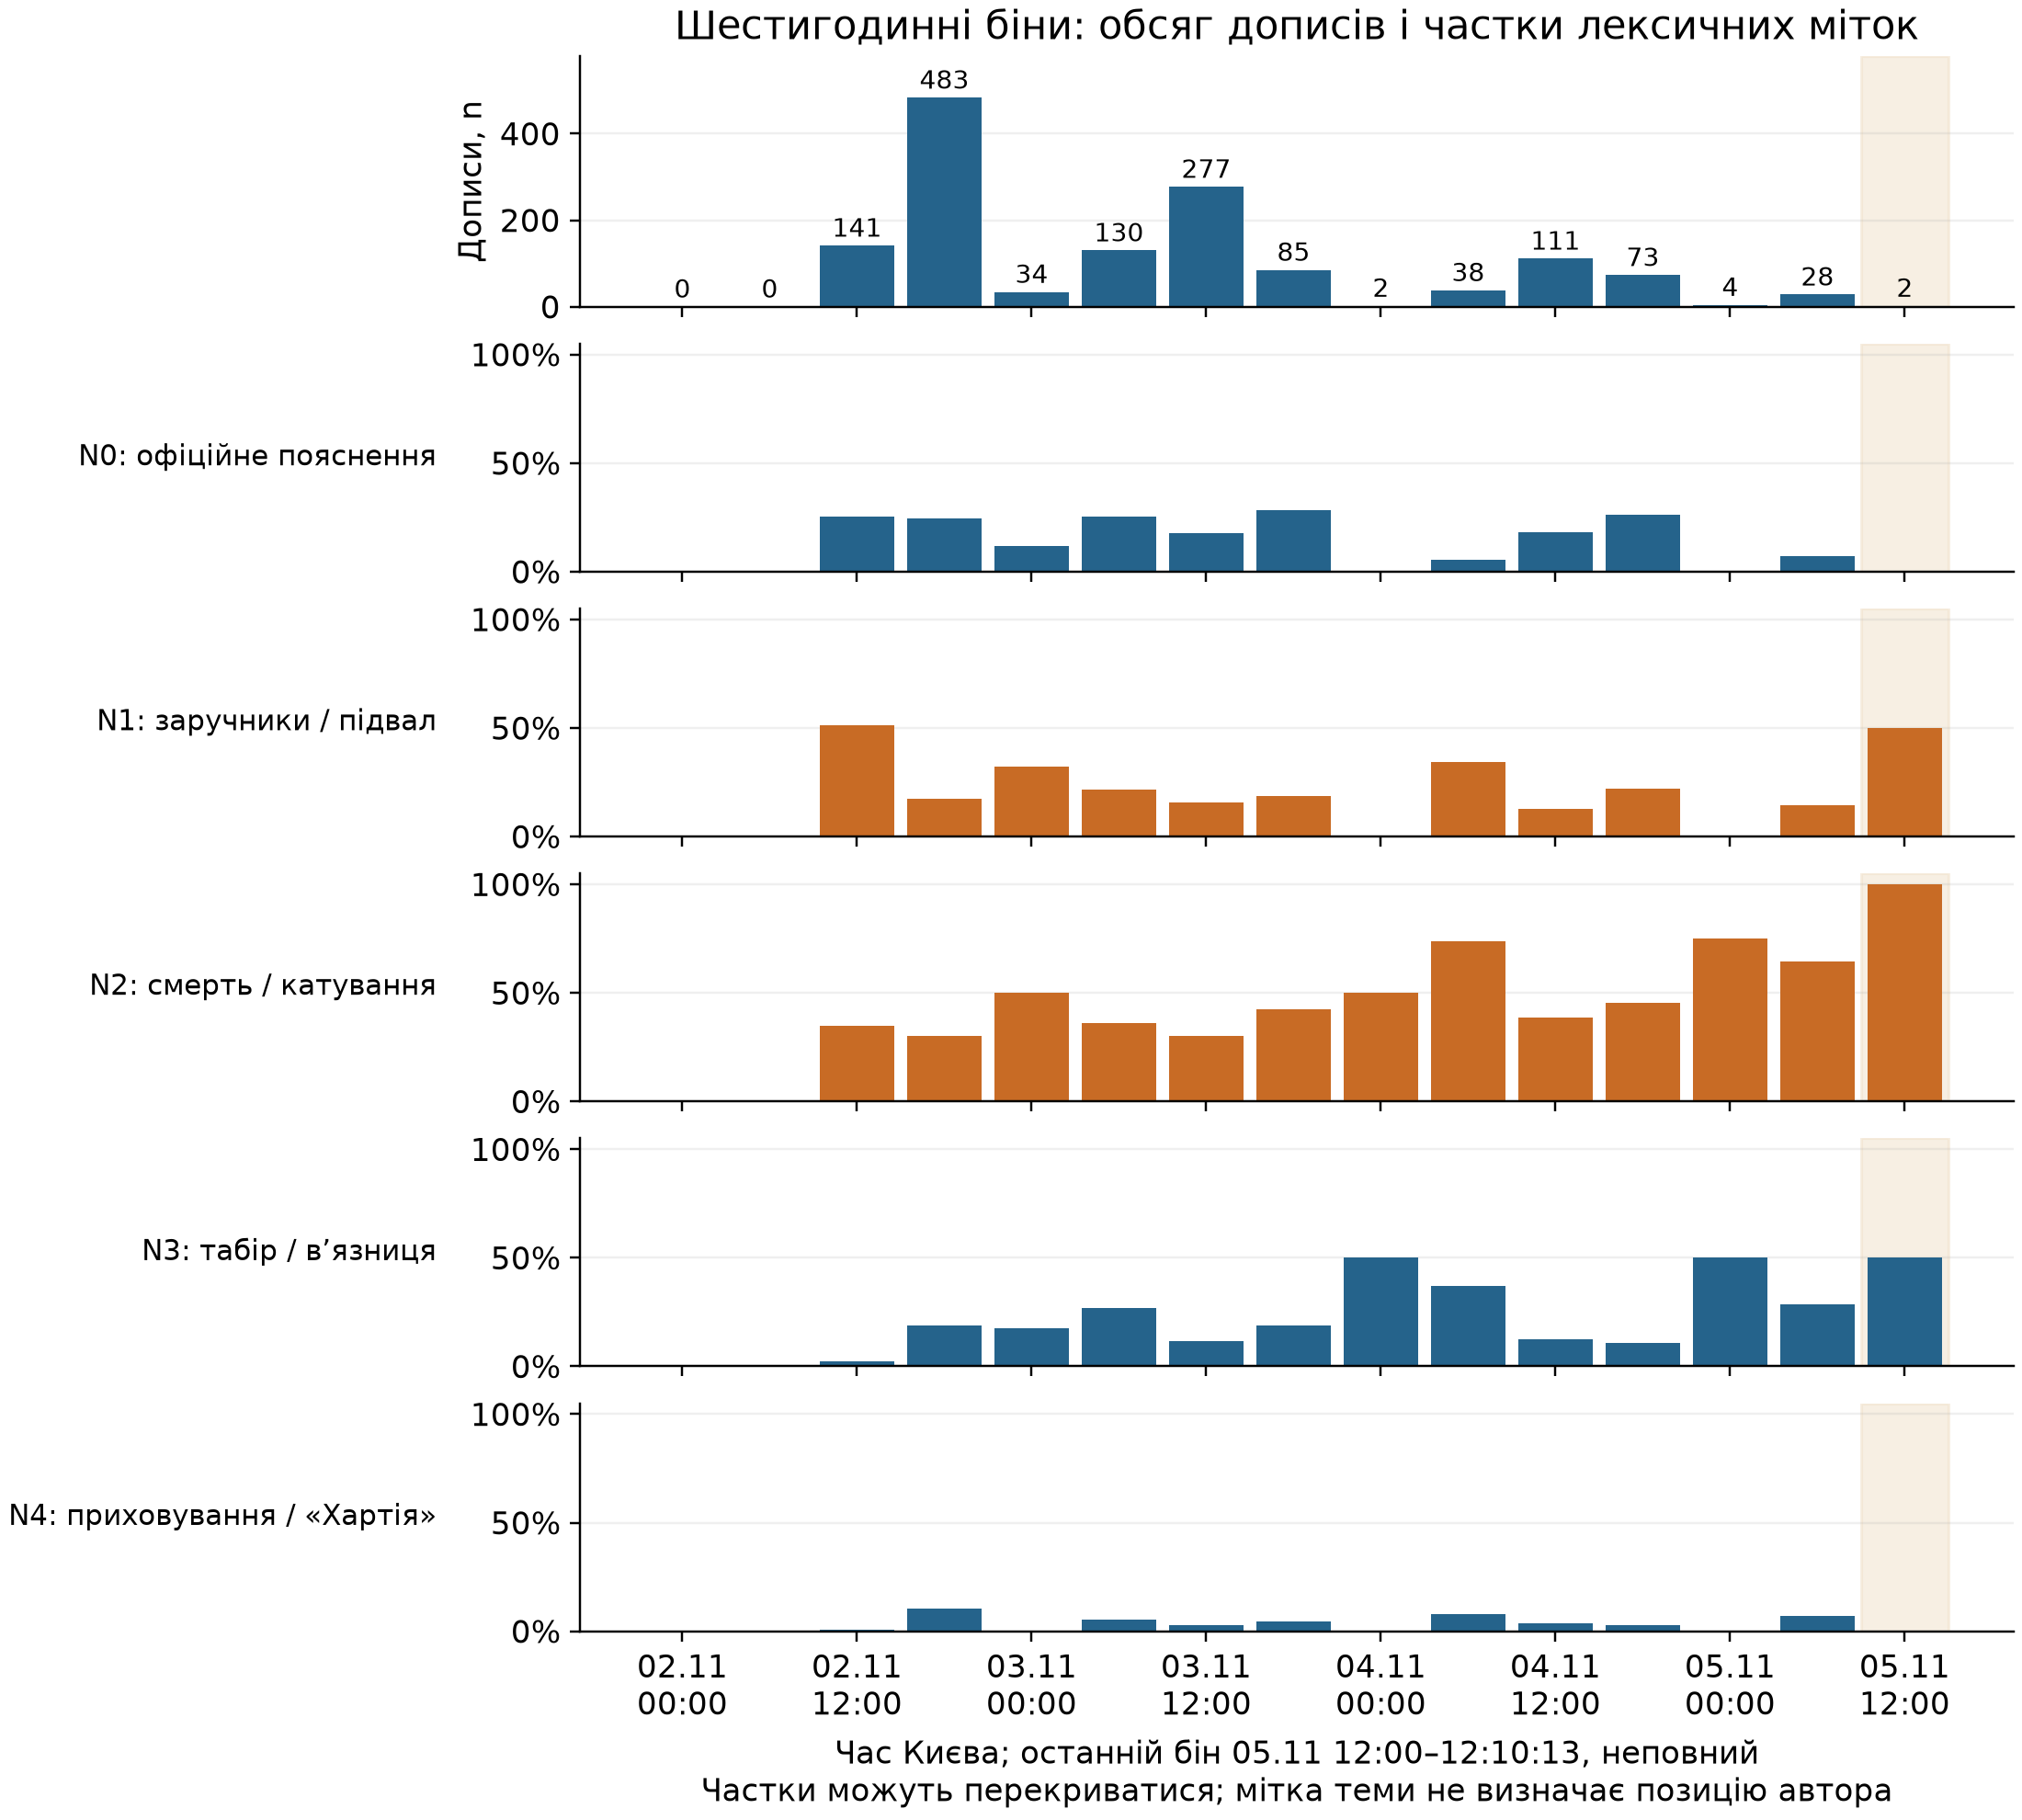

The file beside this chart, header and first rows:
bin_start, bin_end, bin_hours, partial_bin, label, label_posts, messages, share, empty_bin, unlabelled_messages
2026-11-02T00:00:00+02:00, 2026-11-02T06:00:00+02:00, 6.0, False, N0_official, 0, 0, 0.0, True, 0
2026-11-02T00:00:00+02:00, 2026-11-02T06:00:00+02:00, 6.0, False, N1_hostages, 0, 0, 0.0, True, 0
2026-11-02T00:00:00+02:00, 2026-11-02T06:00:00+02:00, 6.0, False, N2_death_torture, 0, 0, 0.0, True, 0
2026-11-02T00:00:00+02:00, 2026-11-02T06:00:00+02:00, 6.0, False, N3_tcc_camp, 0, 0, 0.0, True, 0
2026-11-02T00:00:00+02:00, 2026-11-02T06:00:00+02:00, 6.0, False, N4_cover_up, 0, 0, 0.0, True, 0
2026-11-02T06:00:00+02:00, 2026-11-02T12:00:00+02:00, 6.0, False, N0_official, 0, 0, 0.0, True, 0
2026-11-02T06:00:00+02:00, 2026-11-02T12:00:00+02:00, 6.0, False, N1_hostages, 0, 0, 0.0, True, 0
2026-11-02T06:00:00+02:00, 2026-11-02T12:00:00+02:00, 6.0, False, N2_death_torture, 0, 0, 0.0, True, 0
2026-11-02T06:00:00+02:00, 2026-11-02T12:00:00+02:00, 6.0, False, N3_tcc_camp, 0, 0, 0.0, True, 0
2026-11-02T06:00:00+02:00, 2026-11-02T12:00:00+02:00, 6.0, False, N4_cover_up, 0, 0, 0.0, True, 0
2026-11-02T12:00:00+02:00, 2026-11-02T18:00:00+02:00, 6.0, False, N0_official, 36, 141, 0.2553, False, 31
2026-11-02T12:00:00+02:00, 2026-11-02T18:00:00+02:00, 6.0, False, N1_hostages, 72, 141, 0.5106, False, 31
2026-11-02T12:00:00+02:00, 2026-11-02T18:00:00+02:00, 6.0, False, N2_death_torture, 49, 141, 0.3475, False, 31
2026-11-02T12:00:00+02:00, 2026-11-02T18:00:00+02:00, 6.0, False, N3_tcc_camp, 3, 141, 0.02128, False, 31
2026-11-02T12:00:00+02:00, 2026-11-02T18:00:00+02:00, 6.0, False, N4_cover_up, 1, 141, 0.007092, False, 31
2026-11-02T18:00:00+02:00, 2026-11-03T00:00:00+02:00, 6.0, False, N0_official, 118, 483, 0.2443, False, 200
2026-11-02T18:00:00+02:00, 2026-11-03T00:00:00+02:00, 6.0, False, N1_hostages, 83, 483, 0.1718, False, 200
2026-11-02T18:00:00+02:00, 2026-11-03T00:00:00+02:00, 6.0, False, N2_death_torture, 145, 483, 0.3002, False, 200
2026-11-02T18:00:00+02:00, 2026-11-03T00:00:00+02:00, 6.0, False, N3_tcc_camp, 90, 483, 0.1863, False, 200
2026-11-02T18:00:00+02:00, 2026-11-03T00:00:00+02:00, 6.0, False, N4_cover_up, 50, 483, 0.1035, False, 200
2026-11-03T00:00:00+02:00, 2026-11-03T06:00:00+02:00, 6.0, False, N0_official, 4, 34, 0.1176, False, 12
2026-11-03T00:00:00+02:00, 2026-11-03T06:00:00+02:00, 6.0, False, N1_hostages, 11, 34, 0.3235, False, 12
2026-11-03T00:00:00+02:00, 2026-11-03T06:00:00+02:00, 6.0, False, N2_death_torture, 17, 34, 0.5, False, 12
2026-11-03T00:00:00+02:00, 2026-11-03T06:00:00+02:00, 6.0, False, N3_tcc_camp, 6, 34, 0.1765, False, 12
2026-11-03T00:00:00+02:00, 2026-11-03T06:00:00+02:00, 6.0, False, N4_cover_up, 0, 34, 0.0, False, 12
2026-11-03T06:00:00+02:00, 2026-11-03T12:00:00+02:00, 6.0, False, N0_official, 33, 130, 0.2538, False, 50
2026-11-03T06:00:00+02:00, 2026-11-03T12:00:00+02:00, 6.0, False, N1_hostages, 28, 130, 0.2154, False, 50
2026-11-03T06:00:00+02:00, 2026-11-03T12:00:00+02:00, 6.0, False, N2_death_torture, 47, 130, 0.3615, False, 50
2026-11-03T06:00:00+02:00, 2026-11-03T12:00:00+02:00, 6.0, False, N3_tcc_camp, 35, 130, 0.2692, False, 50
2026-11-03T06:00:00+02:00, 2026-11-03T12:00:00+02:00, 6.0, False, N4_cover_up, 7, 130, 0.05385, False, 50
2026-11-03T12:00:00+02:00, 2026-11-03T18:00:00+02:00, 6.0, False, N0_official, 49, 277, 0.1769, False, 149
2026-11-03T12:00:00+02:00, 2026-11-03T18:00:00+02:00, 6.0, False, N1_hostages, 43, 277, 0.1552, False, 149
2026-11-03T12:00:00+02:00, 2026-11-03T18:00:00+02:00, 6.0, False, N2_death_torture, 83, 277, 0.2996, False, 149
2026-11-03T12:00:00+02:00, 2026-11-03T18:00:00+02:00, 6.0, False, N3_tcc_camp, 32, 277, 0.1155, False, 149
2026-11-03T12:00:00+02:00, 2026-11-03T18:00:00+02:00, 6.0, False, N4_cover_up, 8, 277, 0.02888, False, 149
2026-11-03T18:00:00+02:00, 2026-11-04T00:00:00+02:00, 6.0, False, N0_official, 24, 85, 0.2824, False, 27
2026-11-03T18:00:00+02:00, 2026-11-04T00:00:00+02:00, 6.0, False, N1_hostages, 16, 85, 0.1882, False, 27
2026-11-03T18:00:00+02:00, 2026-11-04T00:00:00+02:00, 6.0, False, N2_death_torture, 36, 85, 0.4235, False, 27
2026-11-03T18:00:00+02:00, 2026-11-04T00:00:00+02:00, 6.0, False, N3_tcc_camp, 16, 85, 0.1882, False, 27
2026-11-03T18:00:00+02:00, 2026-11-04T00:00:00+02:00, 6.0, False, N4_cover_up, 4, 85, 0.04706, False, 27
2026-11-04T00:00:00+02:00, 2026-11-04T06:00:00+02:00, 6.0, False, N0_official, 0, 2, 0.0, False, 1
2026-11-04T00:00:00+02:00, 2026-11-04T06:00:00+02:00, 6.0, False, N1_hostages, 0, 2, 0.0, False, 1
2026-11-04T00:00:00+02:00, 2026-11-04T06:00:00+02:00, 6.0, False, N2_death_torture, 1, 2, 0.5, False, 1
2026-11-04T00:00:00+02:00, 2026-11-04T06:00:00+02:00, 6.0, False, N3_tcc_camp, 1, 2, 0.5, False, 1
2026-11-04T00:00:00+02:00, 2026-11-04T06:00:00+02:00, 6.0, False, N4_cover_up, 0, 2, 0.0, False, 1
2026-11-04T06:00:00+02:00, 2026-11-04T12:00:00+02:00, 6.0, False, N0_official, 2, 38, 0.05263, False, 6
2026-11-04T06:00:00+02:00, 2026-11-04T12:00:00+02:00, 6.0, False, N1_hostages, 13, 38, 0.3421, False, 6
2026-11-04T06:00:00+02:00, 2026-11-04T12:00:00+02:00, 6.0, False, N2_death_torture, 28, 38, 0.7368, False, 6
2026-11-04T06:00:00+02:00, 2026-11-04T12:00:00+02:00, 6.0, False, N3_tcc_camp, 14, 38, 0.3684, False, 6
2026-11-04T06:00:00+02:00, 2026-11-04T12:00:00+02:00, 6.0, False, N4_cover_up, 3, 38, 0.07895, False, 6
2026-11-04T12:00:00+02:00, 2026-11-04T18:00:00+02:00, 6.0, False, N0_official, 20, 111, 0.1802, False, 50
2026-11-04T12:00:00+02:00, 2026-11-04T18:00:00+02:00, 6.0, False, N1_hostages, 14, 111, 0.1261, False, 50
2026-11-04T12:00:00+02:00, 2026-11-04T18:00:00+02:00, 6.0, False, N2_death_torture, 43, 111, 0.3874, False, 50
2026-11-04T12:00:00+02:00, 2026-11-04T18:00:00+02:00, 6.0, False, N3_tcc_camp, 14, 111, 0.1261, False, 50
2026-11-04T12:00:00+02:00, 2026-11-04T18:00:00+02:00, 6.0, False, N4_cover_up, 4, 111, 0.03604, False, 50
2026-11-04T18:00:00+02:00, 2026-11-05T00:00:00+02:00, 6.0, False, N0_official, 19, 73, 0.2603, False, 23
2026-11-04T18:00:00+02:00, 2026-11-05T00:00:00+02:00, 6.0, False, N1_hostages, 16, 73, 0.2192, False, 23
2026-11-04T18:00:00+02:00, 2026-11-05T00:00:00+02:00, 6.0, False, N2_death_torture, 33, 73, 0.4521, False, 23
2026-11-04T18:00:00+02:00, 2026-11-05T00:00:00+02:00, 6.0, False, N3_tcc_camp, 8, 73, 0.1096, False, 23
2026-11-04T18:00:00+02:00, 2026-11-05T00:00:00+02:00, 6.0, False, N4_cover_up, 2, 73, 0.0274, False, 23
... 15 more rows
